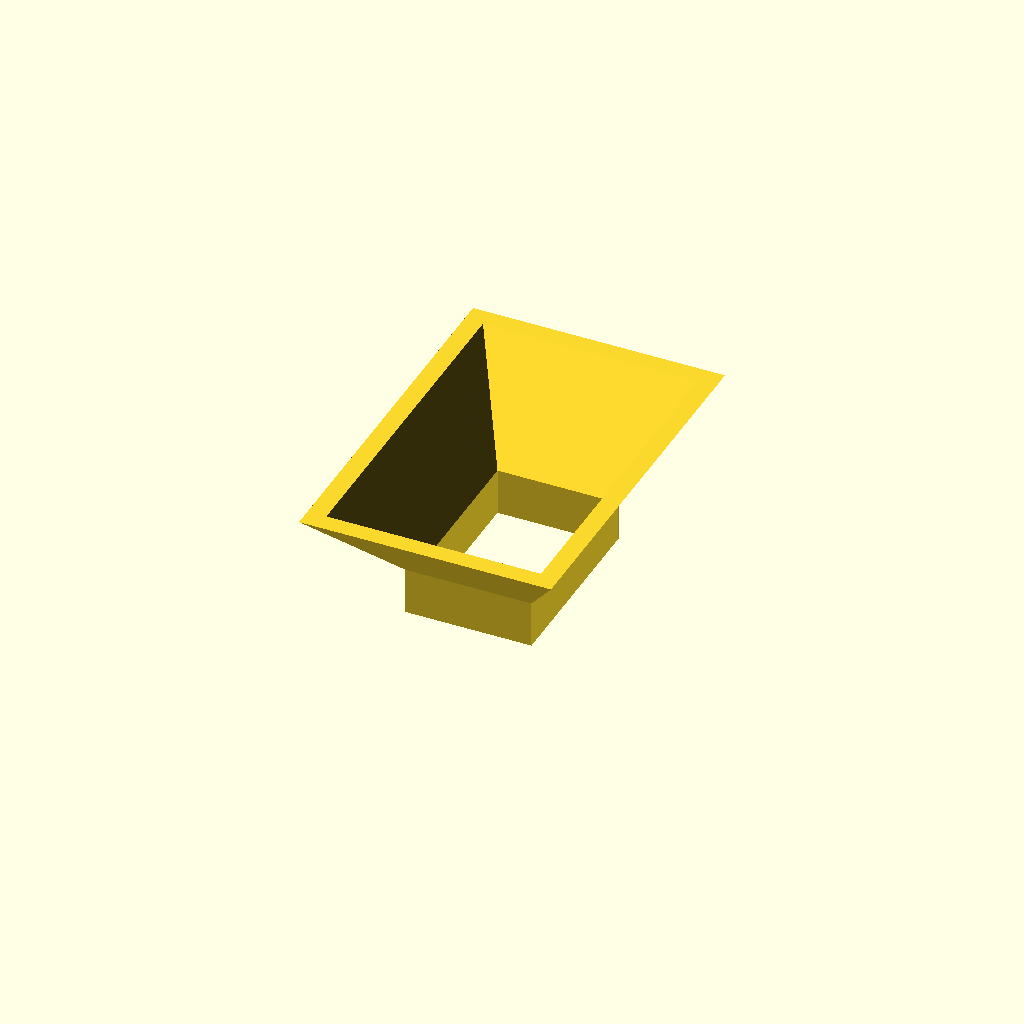
Cell 1: rendered with the file's own defaults.
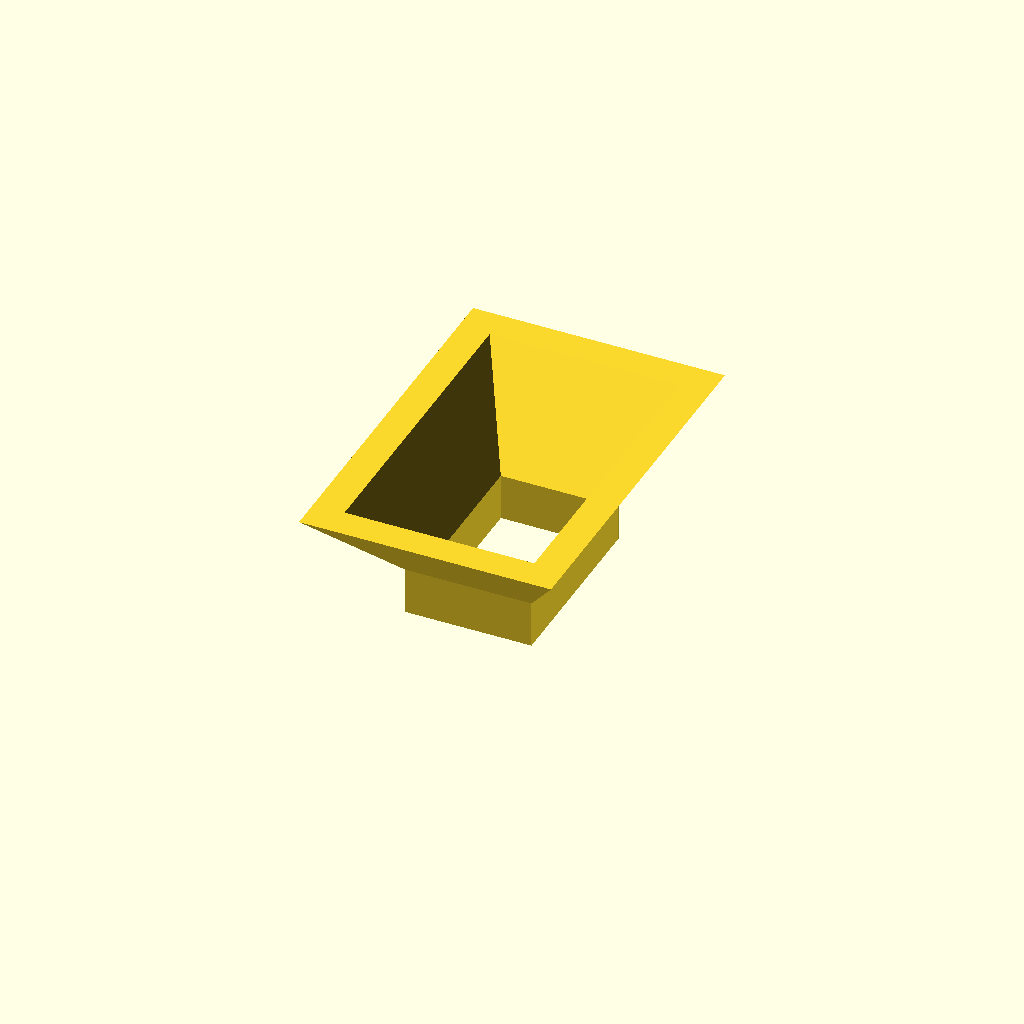
Cell 2: the "New set 1" preset from the model's presets file.
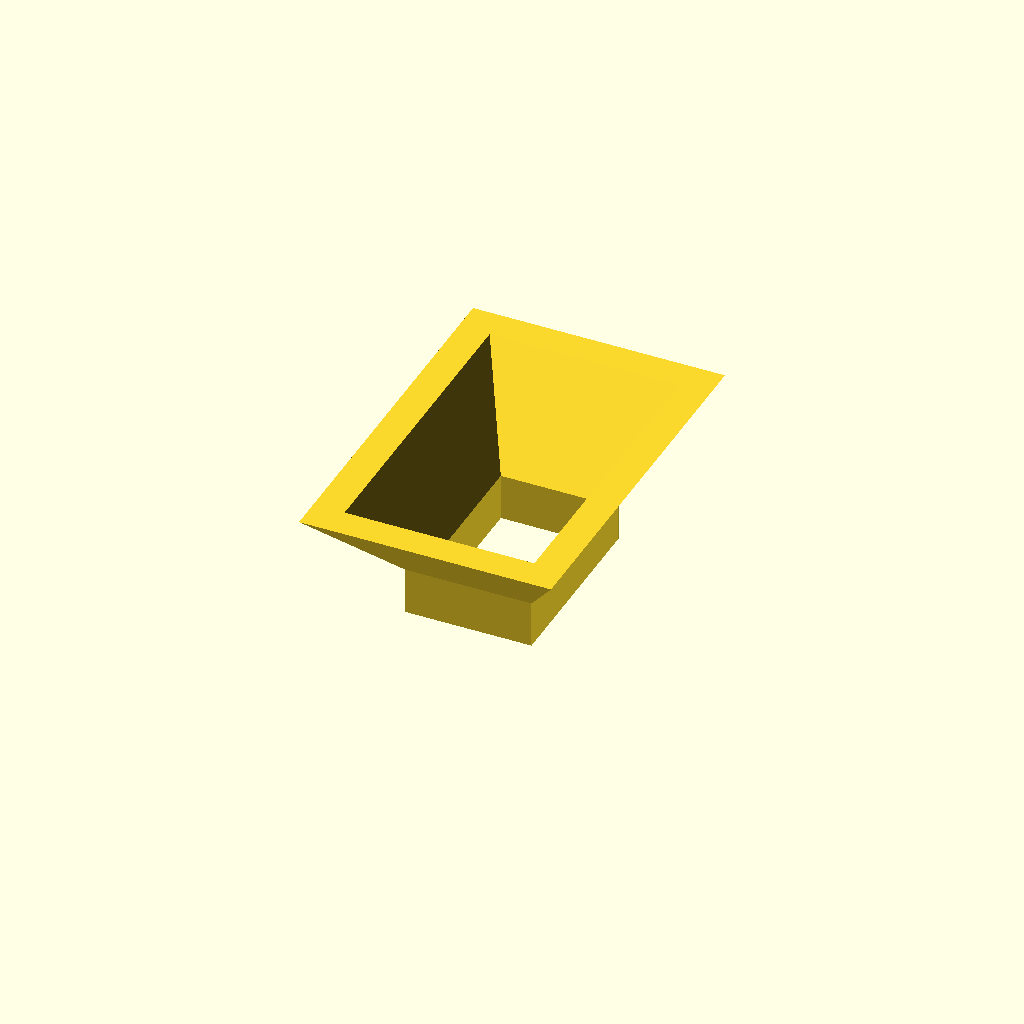
Cell 3: the "New set 3" preset from the model's presets file.
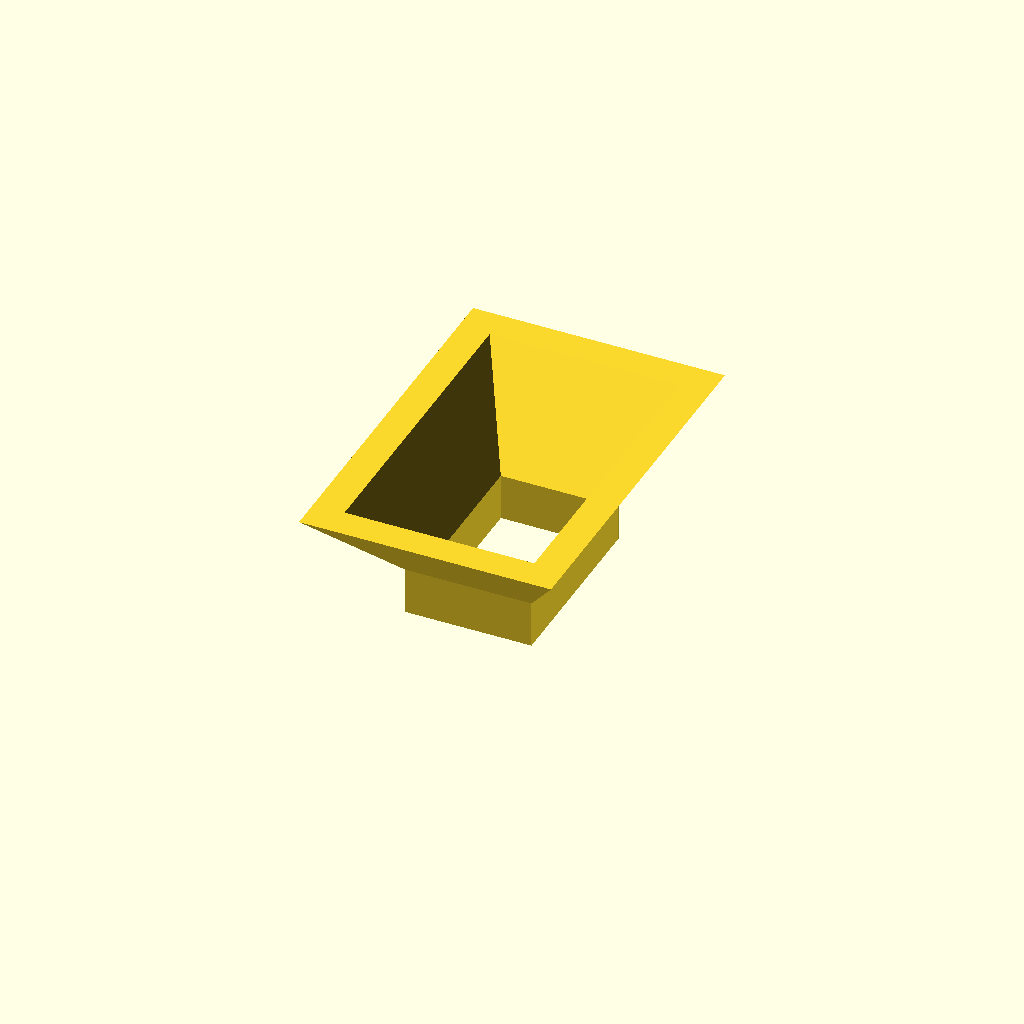
Cell 4: the "New set 4" preset from the model's presets file.
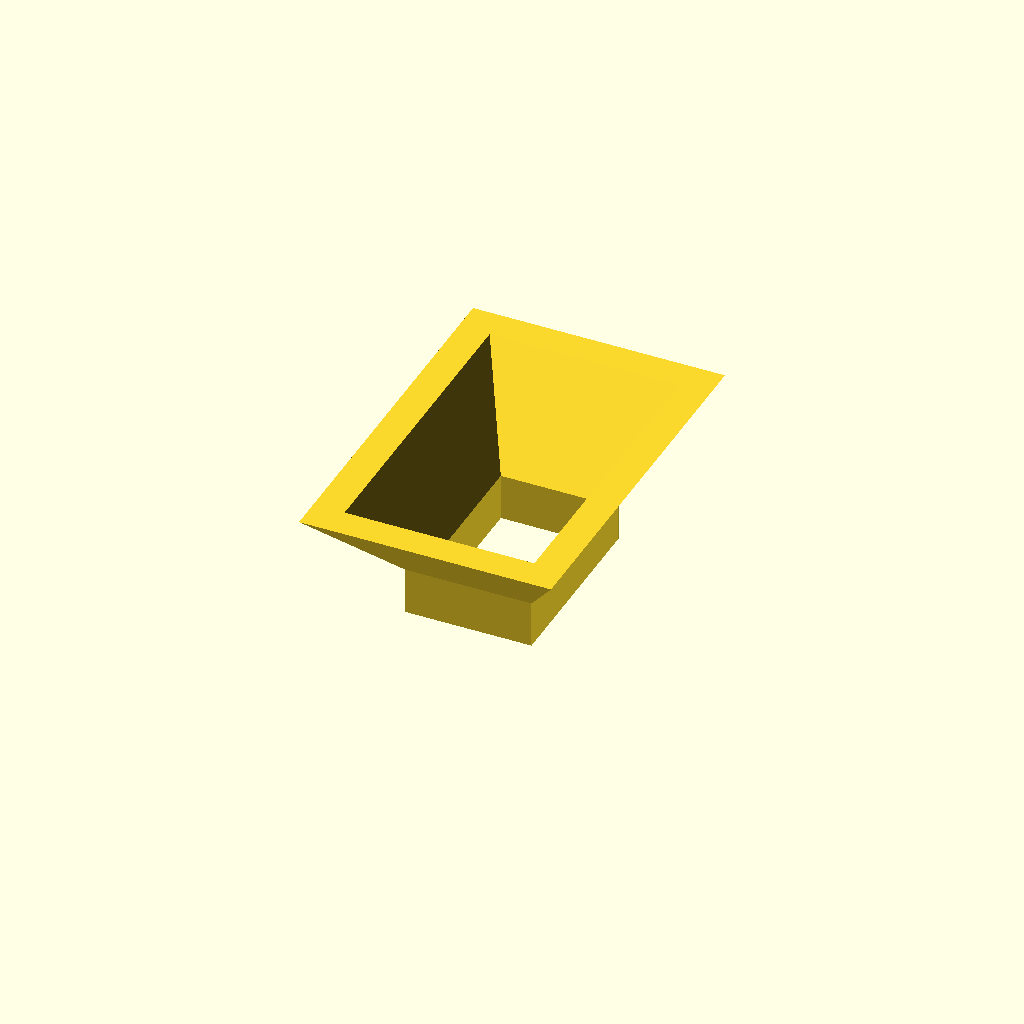
Cell 5: the "New set 5" preset from the model's presets file.
All cells are drawn from one camera (rotation 55°, 0°, 25°, orthographic, colour scheme Cornfield), so only the parameter changes between them.
The OpenSCAD source (FritschContainerFunnel.scad):
// Fritsch Container Funnel

minWallThck=1.2;
channelDims=[16.2,24,6];

squareFunnel();

module squareFunnel(){
  linear_extrude(channelDims.z) difference(){
    square([channelDims.x,channelDims.y],true);
    offset(-minWallThck) square([channelDims.x,channelDims.y],true);
  }
  translate([0,0,channelDims.z]) linear_extrude(channelDims.z*2,scale=[2,2]) difference(){
    square([channelDims.x,channelDims.y],true);
    offset(-minWallThck) square([channelDims.x,channelDims.y],true);
  }
}  
  
Customizer parameters (derived from the source; name, type, default, range or options):
minWallThck: number, default 1.2
channelDims: vector, default [16.2, 24, 6]
